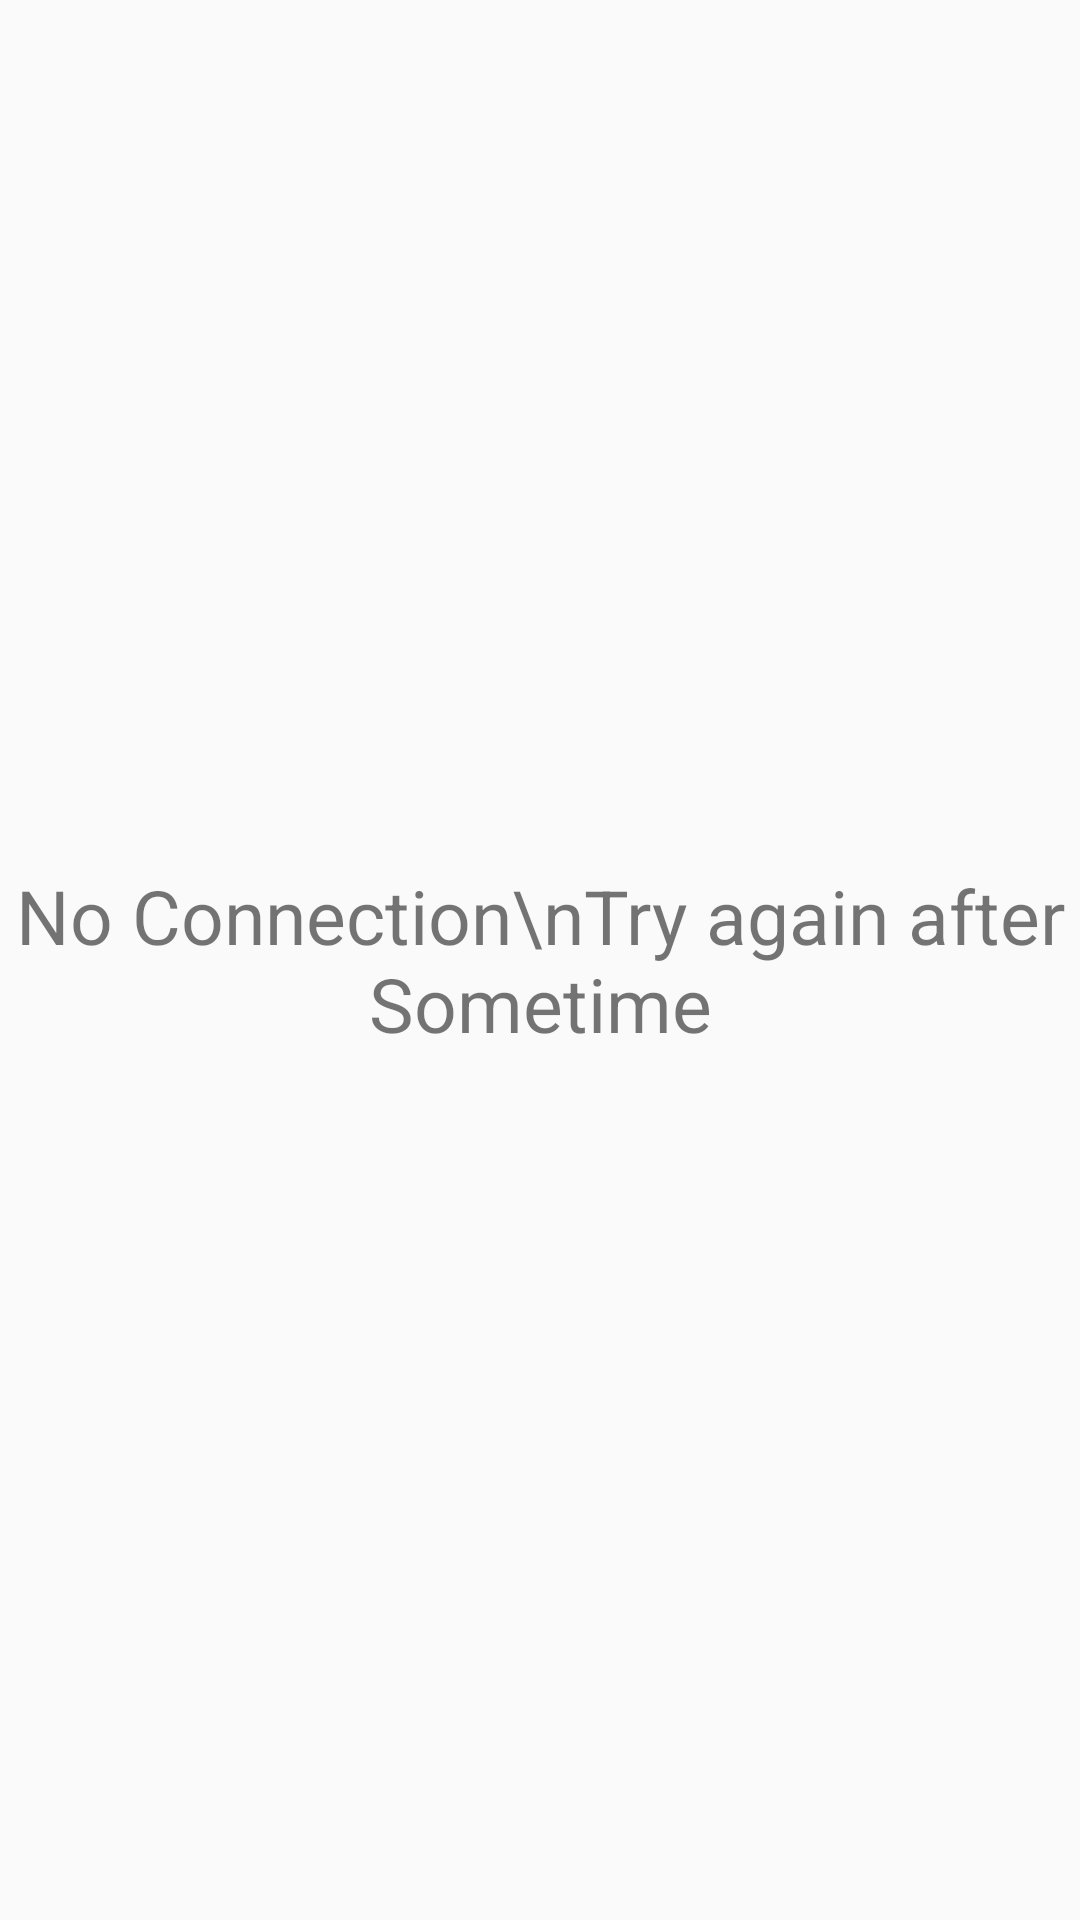

Produce the Android XML layout that renders to this screen, including the resource entries it uses.
<!-- AndroidManifest.xml: application theme AppTheme -->
<!-- res/layout/no_internet.xml -->
<?xml version="1.0" encoding="utf-8"?>
<LinearLayout xmlns:android="http://schemas.android.com/apk/res/android"
    android:orientation="vertical" android:layout_width="match_parent"
    android:layout_height="match_parent"
    android:gravity="center">

    <TextView
        android:id="@+id/tv5"
        android:gravity="center"
        android:layout_width="match_parent"
        android:layout_height="wrap_content"
        android:textSize="25dp"
        android:text="No Connection\nTry again after Sometime" />
</LinearLayout>
<!-- resources referenced by this layout -->
<resources>
  <style name="AppTheme" parent="Theme.AppCompat.Light.DarkActionBar">
          
          <item name="colorPrimary">@color/actionBar</item>
          <item name="colorPrimaryDark">@color/statusBar</item>
          <item name="colorAccent">@color/inside</item>
      </style>
  <color name="actionBar">#e57373</color>
  <color name="statusBar">#e53935</color>
  <color name="inside">#ff9e80</color>
</resources>
